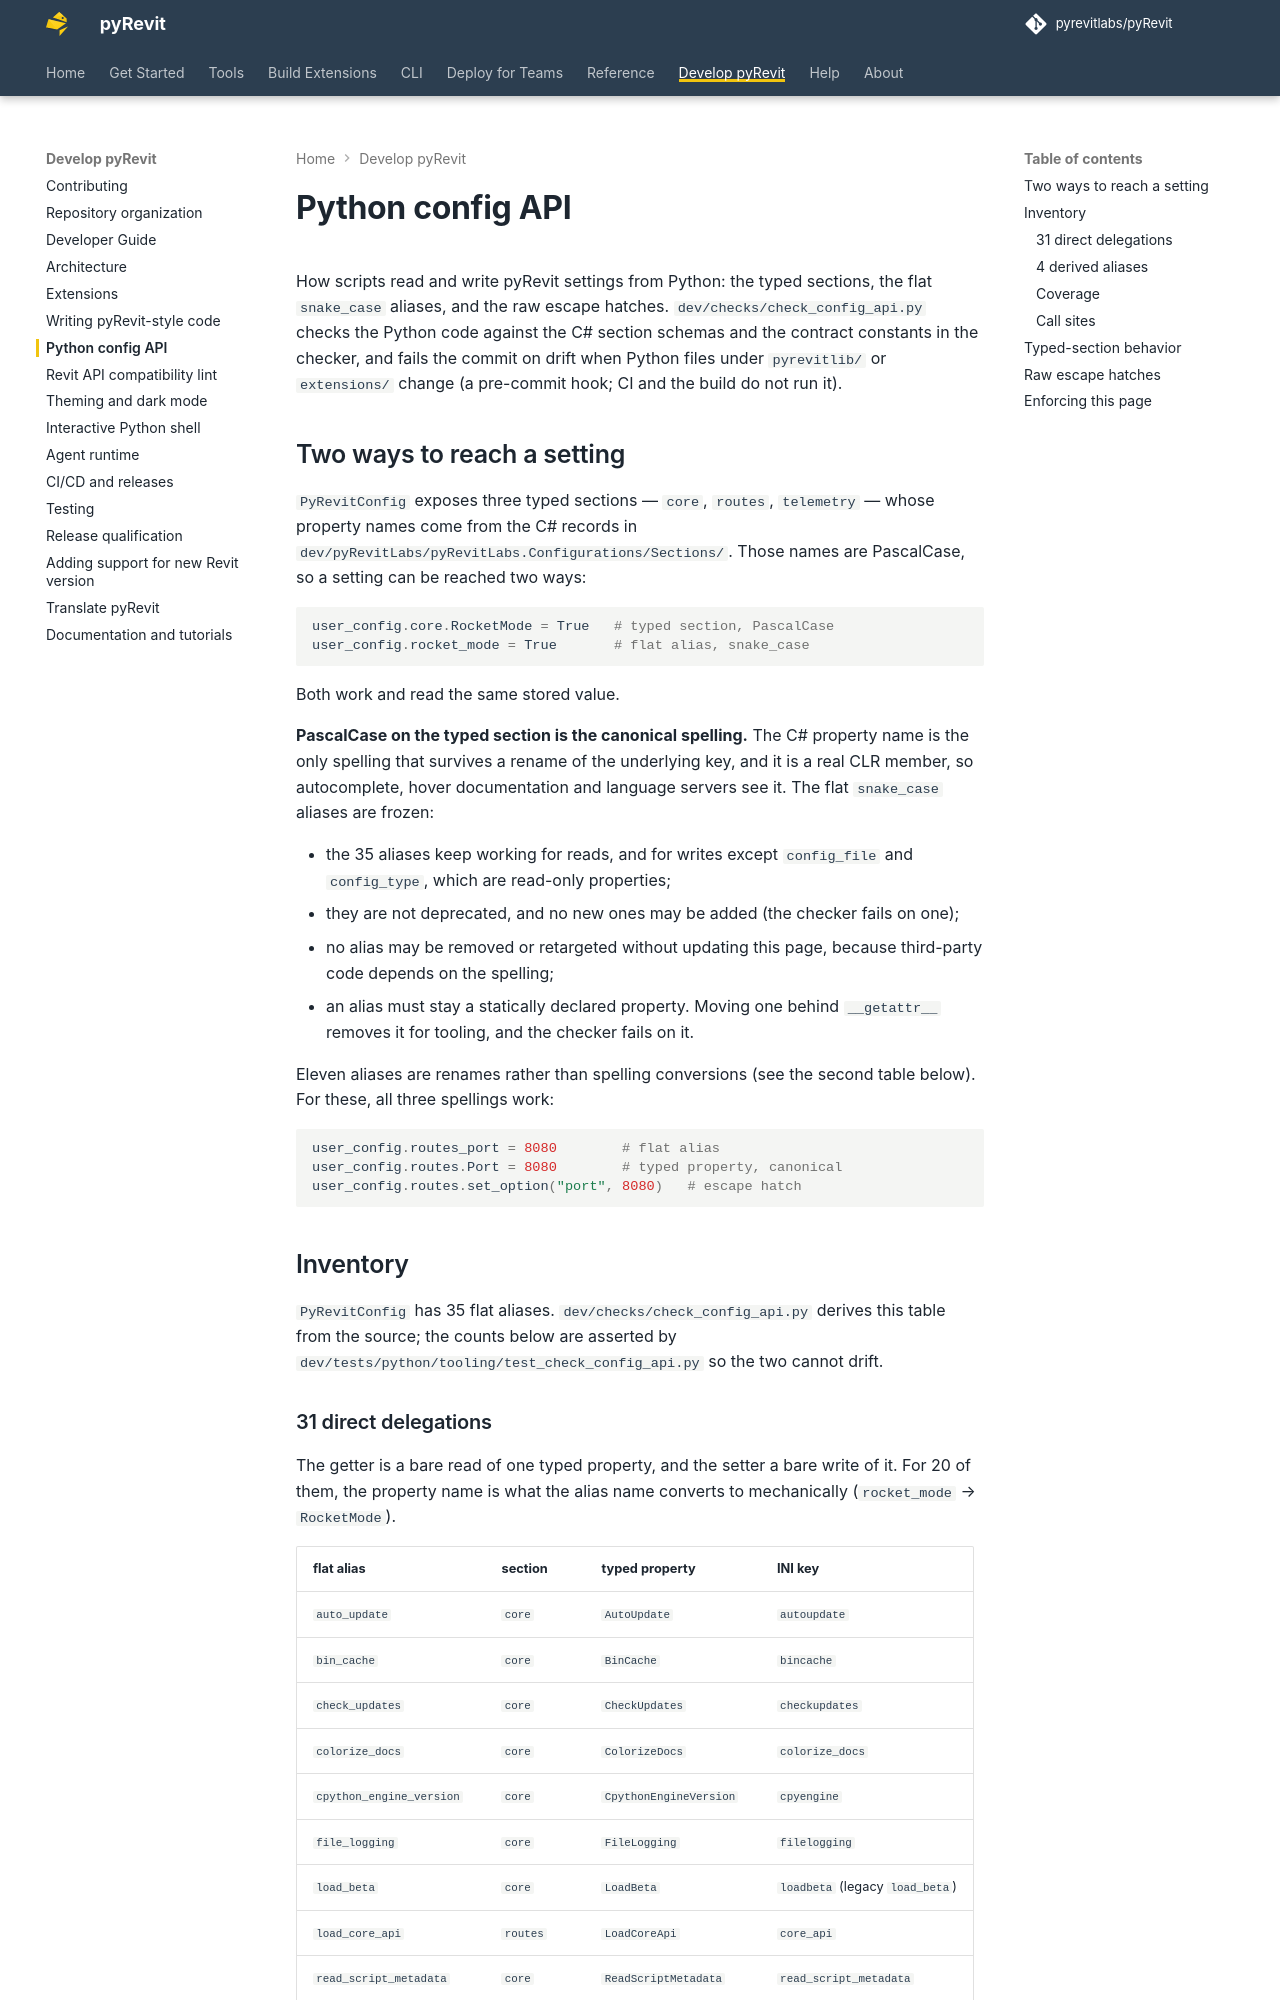

repository: pyrevitlabs/pyRevit · page: dev/config-api/index.html · generator: mkdocs

# Python config API

How scripts read and write pyRevit settings from Python: the typed sections, the flat `snake_case` aliases, and the raw escape hatches. `dev/checks/check_config_api.py` checks the Python code against the C# section schemas and the contract constants in the checker, and fails the commit on drift when Python files under `pyrevitlib/` or `extensions/` change (a pre-commit hook; CI and the build do not run it).

## Two ways to reach a setting

`PyRevitConfig` exposes three typed sections — `core`, `routes`, `telemetry` — whose property names come from the C# records in
`dev/pyRevitLabs/pyRevitLabs.Configurations/Sections/`. Those names are
PascalCase, so a setting can be reached two ways:

```python
user_config.core.RocketMode = True   # typed section, PascalCase
user_config.rocket_mode = True       # flat alias, snake_case
```

Both work and read the same stored value.

**PascalCase on the typed section is the canonical spelling.** The C# property name is the only spelling that survives a rename of the underlying key, and it is a real CLR member, so autocomplete, hover documentation and language servers see it. The flat `snake_case` aliases are frozen:

- the 35 aliases keep working for reads, and for writes except `config_file` and `config_type`, which are read-only properties;
- they are not deprecated, and no new ones may be added (the checker fails on one);
- no alias may be removed or retargeted without updating this page, because third-party code depends on the spelling;
- an alias must stay a statically declared property. Moving one behind `__getattr__` removes it for tooling, and the checker fails on it.

Eleven aliases are renames rather than spelling conversions (see the second table below). For these, all three spellings work:

```python
user_config.routes_port = 8080        # flat alias
user_config.routes.Port = 8080        # typed property, canonical
user_config.routes.set_option("port", 8080)   # escape hatch
```

## Inventory

`PyRevitConfig` has 35 flat aliases. `dev/checks/check_config_api.py` derives
this table from the source; the counts below are asserted by
`dev/tests/python/tooling/test_check_config_api.py` so the two cannot drift.
